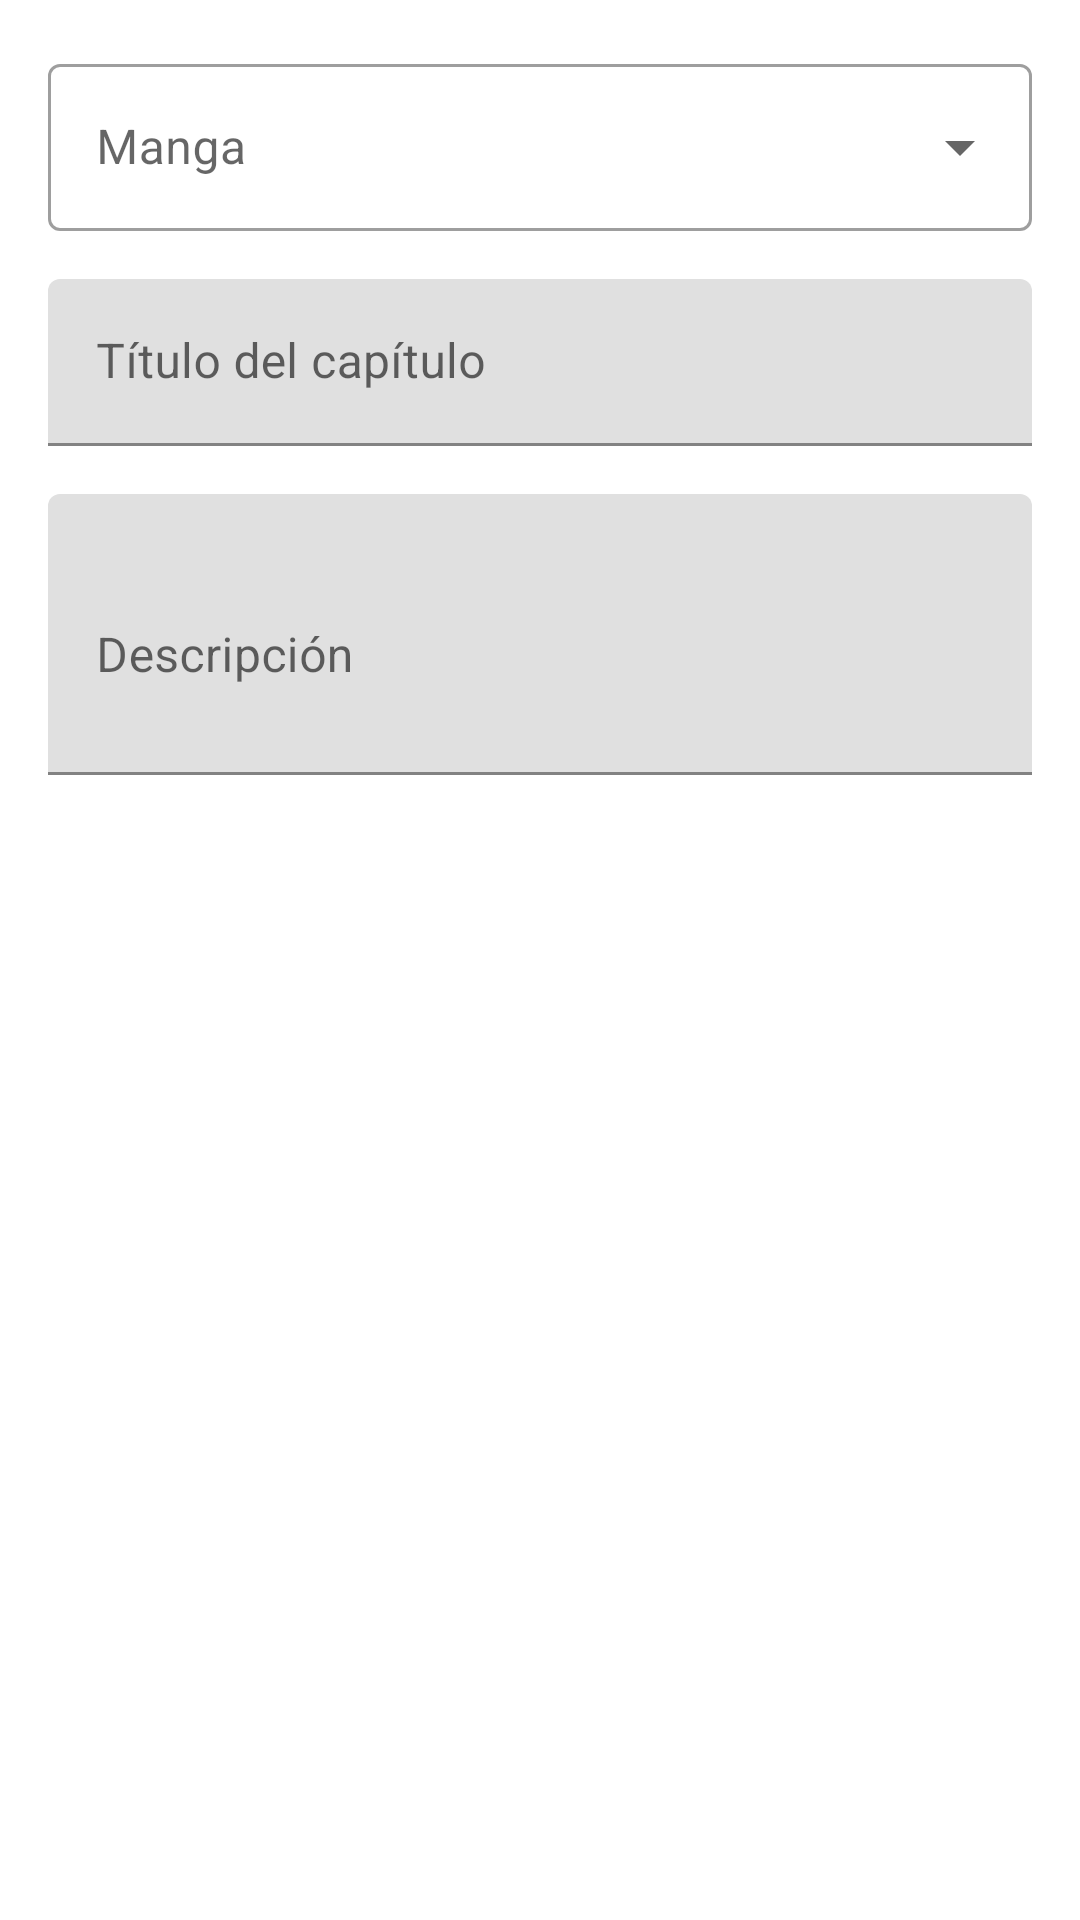

Here is an Android app screen rendered from its layout file. Give the layout XML and the strings, colors and styles it references.
<!-- AndroidManifest.xml: application theme AppTheme -->
<!-- res/layout/dialog_chapter.xml -->
<?xml version="1.0" encoding="utf-8"?>
<LinearLayout xmlns:android="http://schemas.android.com/apk/res/android"
    android:layout_width="match_parent"
    android:layout_height="wrap_content"
    android:orientation="vertical"
    android:padding="16dp">

    <com.google.android.material.textfield.TextInputLayout
        android:id="@+id/mangaSelectorLayout"
        style="@style/Widget.MaterialComponents.TextInputLayout.OutlinedBox.ExposedDropdownMenu"
        android:layout_width="match_parent"
        android:layout_height="wrap_content"
        android:layout_marginBottom="16dp"
        android:hint="Manga">

        <AutoCompleteTextView
            android:id="@+id/mangaSelector"
            android:layout_width="match_parent"
            android:layout_height="wrap_content"
            android:inputType="none" />
    </com.google.android.material.textfield.TextInputLayout>

    <com.google.android.material.textfield.TextInputLayout
        android:id="@+id/titleInputLayout"
        android:layout_width="match_parent"
        android:layout_height="wrap_content"
        android:layout_marginBottom="16dp"
        android:hint="Título del capítulo">

        <com.google.android.material.textfield.TextInputEditText
            android:id="@+id/titleInput"
            android:layout_width="match_parent"
            android:layout_height="wrap_content"
            android:inputType="text" />
    </com.google.android.material.textfield.TextInputLayout>

    <com.google.android.material.textfield.TextInputLayout
        android:id="@+id/descriptionInputLayout"
        android:layout_width="match_parent"
        android:layout_height="wrap_content"
        android:hint="Descripción">

        <com.google.android.material.textfield.TextInputEditText
            android:id="@+id/descriptionInput"
            android:layout_width="match_parent"
            android:layout_height="wrap_content"
            android:inputType="textMultiLine"
            android:minLines="3" />
    </com.google.android.material.textfield.TextInputLayout>

</LinearLayout>
<!-- resources referenced by this layout -->
<resources>

</resources>
